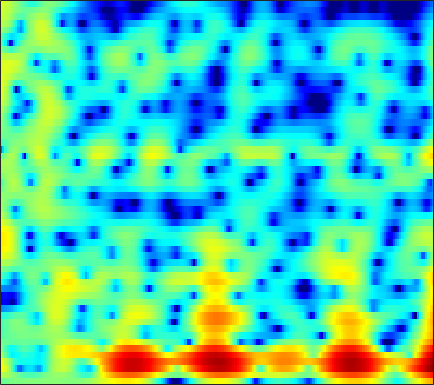

The file beside this chart, header and first rows:
-1.3253, -1.0757, -0.7935, -0.56789, -0.43017, -0.27955, -0.16744, -0.10019, -0.048344, -0.020141, -0.0015717, 0.0098174, 0.02182, 0.041847, 0.055884, 0.083456, 0.1142, 0.13967, 0.17376, 0.21765, 0.25781, 0.30033, 0.35858, 0.38761
2.504, 2.296, 1.936, 1.497, 1.123, 0.5705, -0.01408, -0.4583, -1.03, -1.542, -1.968, -2.216, -2.433, -2.515, -2.496, -2.363, -2.135, -1.907, -1.536, -1.124, -0.6951, -0.3711, 0.03212, 0.3908
6.463, 5.522, 4.037, 2.238, 0.625, -1.989, -5.285, -8.412, -12.74, -13.25, -10.59, -8.978, -7.775, -7.346, -7.484, -8.326, -9.723, -10.69, -10.5, -8.195, -5.386, -3.518, -1.452, 0.1531
5.592, 4.449, 2.82, 1.114, -0.1815, -1.881, -3.35, -4.263, -5.046, -5.363, -5.364, -5.347, -5.346, -5.436, -5.601, -5.963, -6.409, -6.633, -6.519, -5.788, -4.529, -3.361, -1.79, -0.3152
2.825, 1.102, -1.385, -3.858, -5.431, -6.587, -6.553, -6.069, -5.342, -4.701, -4.304, -4.185, -4.237, -4.522, -4.882, -5.496, -6.189, -6.616, -6.722, -6.112, -4.845, -3.587, -1.828, -0.1185
1.115, -0.391, -2.502, -4.503, -5.537, -5.892, -5.239, -4.515, -3.62, -2.945, -2.538, -2.422, -2.535, -2.969, -3.517, -4.59, -6.032, -7.269, -8.665, -8.558, -6.607, -4.746, -2.336, -0.2862
-0.3258, -0.6102, -0.9614, -1.245, -1.382, -1.484, -1.501, -1.469, -1.395, -1.316, -1.256, -1.236, -1.256, -1.331, -1.401, -1.493, -1.564, -1.571, -1.477, -1.232, -0.8533, -0.4928, 0.06653, 0.6622
-2.468, -2.097, -1.682, -1.354, -1.149, -0.9385, -0.7657, -0.6595, -0.5447, -0.4776, -0.4461, -0.4296, -0.4177, -0.4081, -0.3901, -0.3436, -0.2606, -0.1713, -0.02159, 0.1872, 0.428, 0.6173, 0.8663, 1.099
-3.308, -2.6, -1.824, -1.221, -0.8566, -0.4894, -0.2329, -0.1176, -0.04777, -0.07044, -0.1783, -0.3026, -0.5082, -0.7195, -0.8511, -0.9567, -0.9239, -0.7911, -0.4741, -0.04669, 0.435, 0.7999, 1.24, 1.568
-2.881, -2.273, -1.556, -0.9484, -0.5824, -0.2041, 0.05551, 0.1405, 0.1274, -0.06713, -0.4672, -0.938, -1.822, -3.045, -4.201, -5.902, -7.038, -6.782, -5.043, -2.837, -0.8985, 0.3054, 1.552, 2.451
-5.4, -4.851, -4.198, -3.615, -3.2, -2.7, -2.246, -1.993, -1.76, -1.672, -1.791, -2.066, -2.735, -3.822, -4.954, -6.837, -8.362, -8.053, -5.7, -2.931, -0.6129, 0.7907, 2.228, 3.256
-11.85, -11.42, -10.91, -10.44, -10.07, -9.431, -8.614, -7.846, -6.747, -5.71, -4.796, -4.207, -3.565, -3.058, -2.719, -2.277, -1.764, -1.257, -0.4306, 0.4915, 1.44, 2.101, 2.889, 3.513
-18.67, -18.23, -18.39, -19.55, -21.15, -23.09, -20.83, -17.5, -13.61, -10.6, -8.262, -6.814, -5.18, -3.838, -2.97, -1.949, -1.029, -0.3833, 0.4154, 1.171, 1.876, 2.369, 2.953, 3.444
-18.03, -17.63, -17.6, -18.13, -18.71, -18.91, -17.78, -16.04, -13.31, -10.83, -8.64, -7.212, -5.567, -4.16, -3.262, -2.211, -1.307, -0.7127, -0.001343, 0.6591, 1.299, 1.758, 2.363, 2.934
-11.43, -11.58, -11.84, -12.08, -12.19, -12.02, -11.57, -10.97, -9.796, -8.39, -6.878, -5.772, -4.457, -3.372, -2.707, -2.038, -1.593, -1.373, -1.177, -0.9728, -0.6315, -0.1927, 0.6186, 1.617
-5.609, -6.257, -7.42, -9.017, -10.54, -12.98, -14.63, -13.78, -10.85, -7.913, -5.537, -4.139, -2.716, -1.752, -1.318, -1.13, -1.458, -2.117, -3.615, -6.087, -9.087, -9.106, -5.285, -1.553
-2.361, -2.933, -4.005, -5.521, -6.989, -9.161, -10.51, -10.11, -8.01, -5.69, -3.766, -2.656, -1.552, -0.8239, -0.5276, -0.4656, -0.7924, -1.305, -2.365, -3.717, -4.698, -4.532, -2.914, -0.701
-0.4754, -0.59, -0.9331, -1.406, -1.778, -2.253, -2.572, -2.632, -2.545, -2.258, -1.926, -1.667, -1.346, -1.087, -0.9569, -0.8651, -0.7962, -0.7859, -0.7983, -0.7522, -0.5779, -0.3353, 0.1468, 0.7432
2.095, 2.075, 1.902, 1.606, 1.317, 0.8611, 0.3592, -0.03243, -0.5569, -1.072, -1.549, -1.86, -2.175, -2.348, -2.349, -2.205, -1.939, -1.683, -1.298, -0.9047, -0.5527, -0.2943, 0.01662, 0.2959
4.84, 4.745, 4.479, 4.041, 3.601, 2.868, 1.947, 1.123, -0.1377, -1.611, -3.262, -4.575, -6.191, -7.182, -7.198, -6.378, -5.173, -4.245, -3.135, -2.283, -1.638, -1.312, -1.053, -0.9792
6.376, 6.278, 5.949, 5.384, 4.797, 3.795, 2.512, 1.342, -0.5173, -2.812, -5.71, -8.535, -13.88, -24.27, -20.39, -12.91, -8.988, -7.041, -5.232, -4.013, -3.297, -3.027, -3.023, -3.387
6.676, 6.627, 6.306, 5.703, 5.057, 3.941, 2.54, 1.3, -0.6447, -2.875, -5.306, -7.09, -9.17, -10.37, -10.45, -9.594, -8.225, -7.102, -5.832, -4.95, -4.506, -4.516, -5, -6.067
6.815, 6.725, 6.351, 5.709, 5.06, 3.941, 2.545, 1.28, -0.703, -3.147, -6.187, -9.095, -14.42, -20.28, -17.13, -11.9, -8.549, -6.854, -5.278, -4.318, -3.931, -4.023, -4.644, -5.91
6.269, 6.005, 5.47, 4.733, 4.067, 3.043, 1.856, 0.8754, -0.5683, -2.198, -4.043, -5.49, -7.284, -8.171, -7.889, -6.572, -5.056, -4.039, -2.971, -2.271, -1.963, -1.957, -2.263, -2.897
4.778, 4.242, 3.371, 2.34, 1.51, 0.419, -0.5625, -1.156, -1.766, -2.172, -2.429, -2.545, -2.565, -2.402, -2.176, -1.722, -1.192, -0.7971, -0.3304, -0.01047, 0.1651, 0.1851, 0.06685, -0.196
3.121, 2.25, 0.77, -1.101, -2.802, -5.294, -7.363, -7.79, -6.685, -4.989, -3.465, -2.53, -1.514, -0.6879, -0.1712, 0.421, 0.9136, 1.216, 1.521, 1.726, 1.812, 1.798, 1.689, 1.485
1.96, 1.046, -0.5233, -2.626, -4.696, -8.383, -12.76, -13.19, -9.358, -6.004, -3.661, -2.347, -0.9979, 0.01391, 0.6269, 1.267, 1.748, 2.018, 2.264, 2.388, 2.381, 2.3, 2.09, 1.777
1.375, 0.8656, 0.06974, -0.8303, -1.512, -2.352, -2.886, -2.999, -2.722, -2.103, -1.358, -0.7914, -0.08776, 0.5313, 0.9338, 1.393, 1.752, 1.951, 2.119, 2.146, 2.035, 1.851, 1.459, 0.9022
0.5942, 0.5767, 0.5413, 0.4776, 0.4047, 0.2939, 0.1852, 0.1217, 0.08933, 0.09153, 0.1391, 0.2079, 0.3363, 0.5427, 0.7256, 1.03, 1.345, 1.559, 1.77, 1.847, 1.741, 1.511, 0.9797, 0.1477
-1.664, -0.7365, 0.3222, 1.085, 1.454, 1.72, 1.744, 1.636, 1.306, 0.8029, 0.1768, -0.3431, -0.9644, -1.299, -1.237, -0.7636, 0.0107, 0.6349, 1.357, 1.867, 2.08, 2.034, 1.673, 0.9282
-4.272, -1.939, 0.1104, 1.362, 1.943, 2.304, 2.277, 2.006, 1.299, 0.1654, -1.543, -3.339, -6.726, -11.35, -11.96, -7.359, -3.564, -1.568, 0.3114, 1.528, 2.251, 2.517, 2.541, 2.23
-0.5828, 0.05755, 0.8433, 1.4, 1.647, 1.725, 1.509, 1.139, 0.3972, -0.6783, -2.117, -3.437, -5.406, -6.987, -7.018, -5.442, -3.271, -1.822, -0.2961, 0.7949, 1.49, 1.785, 1.926, 1.829
1.335, 1.409, 1.489, 1.507, 1.444, 1.21, 0.7905, 0.3717, -0.3134, -1.07, -1.772, -2.177, -2.495, -2.466, -2.214, -1.606, -0.8327, -0.2597, 0.4215, 0.8845, 1.111, 1.136, 0.9998, 0.7231
1.764, 1.747, 1.796, 1.826, 1.734, 1.409, 0.7621, 0.05774, -1.197, -2.615, -3.737, -4, -3.34, -2.042, -1.007, 0.2157, 1.142, 1.635, 2.006, 2.022, 1.707, 1.25, 0.3944, -0.6238
-1.551, -0.9376, 0.3443, 1.41, 1.898, 2.046, 1.559, 0.6805, -1.312, -4.933, -12.69, -20.24, -7.225, -2.108, 0.2256, 2.242, 3.473, 3.989, 4.168, 3.825, 2.901, 1.764, -0.4915, -3.937
-13.67, -8.026, -3.628, -1.19, -0.06558, 0.7455, 0.9631, 0.8043, 0.269, -0.437, -0.9164, -0.8831, -0.1728, 0.9861, 1.854, 2.85, 3.52, 3.77, 3.747, 3.281, 2.33, 1.272, -0.6055, -3.01
-3.206, -2.906, -2.175, -1.371, -0.8682, -0.3583, -0.03406, 0.1288, 0.2477, 0.3689, 0.5383, 0.7399, 1.112, 1.56, 1.902, 2.306, 2.568, 2.644, 2.565, 2.235, 1.655, 1.071, 0.124, -0.9265
-0.8183, -0.8903, -0.9579, -0.9778, -0.9759, -0.9459, -0.8772, -0.7926, -0.6076, -0.3489, -0.01537, 0.2849, 0.7127, 1.148, 1.47, 1.832, 2.103, 2.227, 2.259, 2.14, 1.858, 1.54, 0.9708, 0.2652
0.2417, -0.1618, -0.7795, -1.463, -1.962, -2.549, -2.935, -3.046, -2.887, -2.454, -1.817, -1.28, -0.5363, 0.1901, 0.6943, 1.302, 1.815, 2.121, 2.404, 2.542, 2.521, 2.394, 2.083, 1.596
0.8559, 0.02235, -1.343, -3.07, -4.567, -6.817, -8.807, -9.445, -8.746, -7.088, -5.373, -4.212, -2.818, -1.587, -0.7478, 0.2719, 1.164, 1.745, 2.385, 2.844, 3.116, 3.198, 3.145, 2.895
1.504, 0.433, -1.401, -3.81, -6.164, -10.42, -16.97, -21.05, -15.47, -11.39, -8.919, -7.59, -6.063, -4.559, -3.412, -1.876, -0.4238, 0.5531, 1.665, 2.534, 3.158, 3.458, 3.646, 3.608
2.672, 1.681, 0.07391, -1.786, -3.327, -5.448, -7.358, -8.452, -9.483, -10.18, -11, -11.69, -12.17, -10.71, -8.515, -5.397, -2.727, -1.088, 0.6569, 1.964, 2.879, 3.338, 3.67, 3.723
3.916, 2.997, 1.561, -0.06807, -1.378, -3.143, -4.846, -6.029, -7.54, -9.164, -11.28, -13.57, -17.54, -15.34, -10.91, -6.374, -3.152, -1.308, 0.5836, 1.932, 2.831, 3.259, 3.531, 3.473
4.733, 3.758, 2.166, 0.2187, -1.454, -3.846, -6.161, -7.484, -8.266, -8.158, -7.703, -7.263, -6.455, -5.251, -4.087, -2.381, -0.7342, 0.3556, 1.542, 2.426, 2.994, 3.208, 3.22, 2.916
5.18, 4.214, 2.548, 0.3146, -1.833, -5.785, -12.37, -24.86, -15.84, -9.289, -6.106, -4.532, -2.948, -1.674, -0.8347, 0.1503, 1.003, 1.547, 2.114, 2.487, 2.657, 2.632, 2.385, 1.897
5.021, 4.381, 3.267, 1.848, 0.5969, -1.209, -2.891, -3.742, -3.978, -3.363, -2.474, -1.795, -1.021, -0.3898, -0.003847, 0.4097, 0.7139, 0.868, 0.9842, 0.9539, 0.7746, 0.5531, 0.1371, -0.406
4.519, 4.335, 3.907, 3.332, 2.82, 2.097, 1.419, 0.9836, 0.5461, 0.2475, 0.04158, -0.09101, -0.2705, -0.4917, -0.6783, -0.9153, -1.14, -1.307, -1.554, -1.874, -2.341, -2.798, -3.525, -4.311
4.095, 4.282, 4.344, 4.227, 4.048, 3.708, 3.29, 2.935, 2.407, 1.787, 1.068, 0.4178, -0.591, -1.76, -2.686, -3.838, -4.629, -4.889, -4.966, -5.026, -5.416, -6.107, -7.718, -10.29
3.698, 4.049, 4.296, 4.338, 4.284, 4.12, 3.852, 3.573, 3.069, 2.389, 1.442, 0.4933, -1.201, -3.596, -6.117, -11.11, -16.51, -13.6, -9.16, -6.894, -6, -6.085, -7.08, -9.059
2.711, 2.809, 2.771, 2.64, 2.534, 2.439, 2.39, 2.349, 2.229, 1.952, 1.425, 0.8208, -0.328, -1.913, -3.416, -5.554, -6.808, -6.513, -5.102, -3.699, -2.802, -2.437, -2.298, -2.369
0.4121, -0.2486, -1.37, -2.478, -3.039, -3.077, -2.376, -1.646, -0.7189, -0.03754, 0.384, 0.5314, 0.5203, 0.331, 0.1325, -0.09411, -0.1756, -0.1046, 0.1404, 0.4594, 0.7384, 0.893, 1.002, 1.017
-1.804, -3.365, -6.489, -11.94, -20.88, -16.98, -9.588, -6.75, -4.322, -2.673, -1.457, -0.735, 0.05434, 0.6748, 1.07, 1.507, 1.861, 2.09, 2.328, 2.477, 2.542, 2.514, 2.39, 2.164
-1.205, -2.3, -4.084, -6.031, -7.178, -7.736, -7.276, -6.679, -5.794, -4.781, -3.58, -2.564, -1.184, 0.1003, 0.9352, 1.851, 2.546, 2.921, 3.242, 3.366, 3.297, 3.12, 2.725, 2.162
1.107, 0.6147, -0.2894, -1.415, -2.356, -3.758, -5.455, -7.051, -9.611, -11.09, -8.719, -6.011, -2.93, -0.6058, 0.7336, 2.098, 3.053, 3.533, 3.896, 3.963, 3.728, 3.366, 2.616, 1.563
2.85, 2.615, 2.018, 1.127, 0.2516, -1.234, -3.216, -5.116, -8.191, -10.2, -8.049, -5.481, -2.591, -0.4202, 0.8256, 2.077, 2.944, 3.376, 3.666, 3.632, 3.268, 2.759, 1.728, 0.2212
3.279, 3.133, 2.74, 2.14, 1.565, 0.6622, -0.316, -1.031, -1.815, -2.196, -2.076, -1.702, -0.9949, -0.2009, 0.3625, 1.018, 1.533, 1.805, 1.996, 1.956, 1.658, 1.229, 0.3543, -0.9184
3.621, 3.462, 3.118, 2.637, 2.205, 1.569, 0.9082, 0.421, -0.171, -0.6559, -0.9965, -1.159, -1.247, -1.21, -1.095, -0.8368, -0.5099, -0.2558, 0.0473, 0.2482, 0.2748, 0.1573, -0.2071, -0.82
4.244, 3.985, 3.53, 2.975, 2.512, 1.849, 1.141, 0.5898, -0.1659, -0.9588, -1.791, -2.432, -3.255, -3.936, -4.218, -4.147, -3.568, -2.911, -1.967, -1.12, -0.4786, -0.1504, 0.06666, 0.04596
